Image classification data set "classify_yolo_data" (tymfly7/Berth on GitHub). Class labels (2): occupied, vacant.

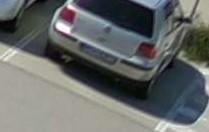
Label: occupied

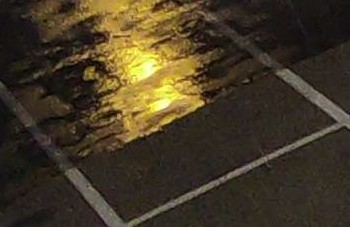
Label: vacant

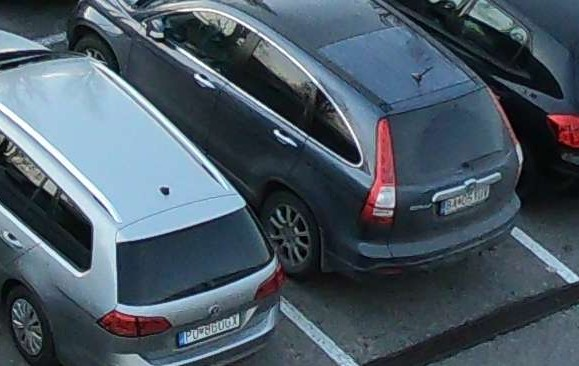
Label: occupied

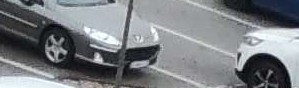
Label: vacant

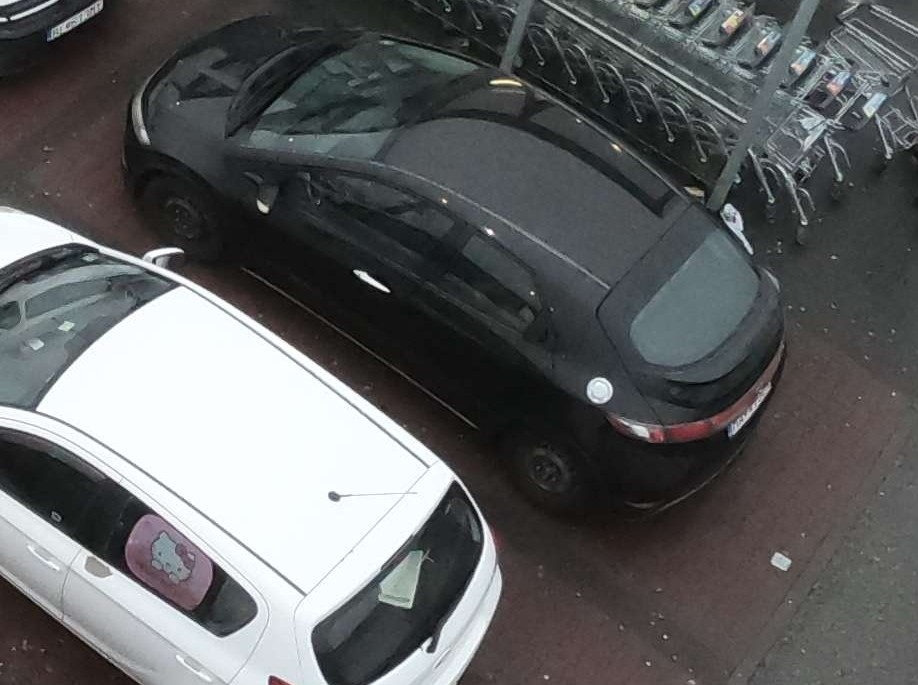
Label: occupied

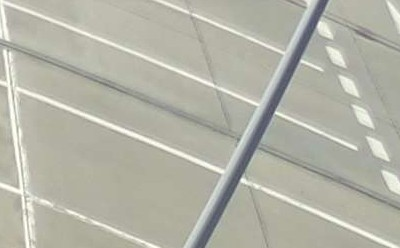
Label: vacant
